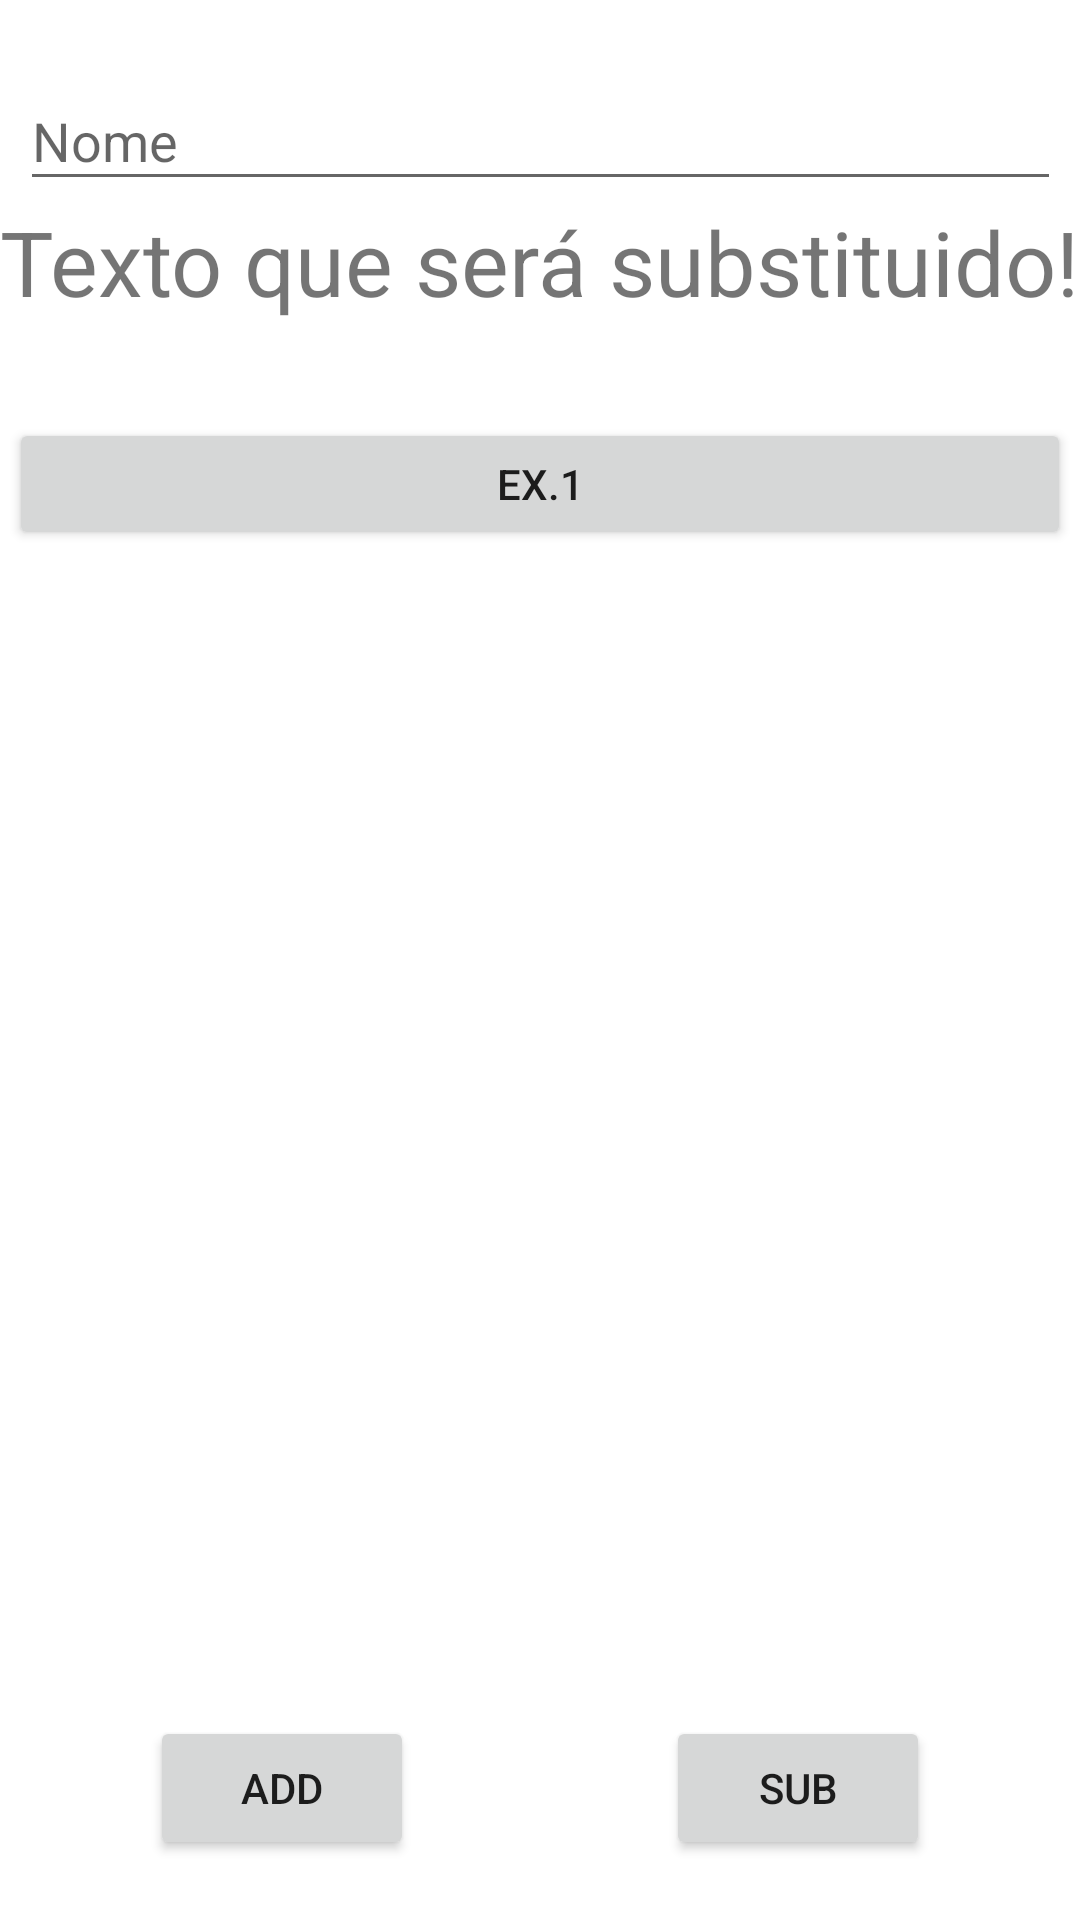

This screen was rendered from an Android layout file. Write that file and the resources it references.
<!-- AndroidManifest.xml: application theme Theme.FDAEloyBarbosa -->
<!-- res/layout/activity_main.xml -->
<?xml version="1.0" encoding="utf-8"?>
<androidx.constraintlayout.widget.ConstraintLayout xmlns:android="http://schemas.android.com/apk/res/android"
    xmlns:app="http://schemas.android.com/apk/res-auto"
    xmlns:tools="http://schemas.android.com/tools"
    android:layout_width="match_parent"
    android:layout_height="match_parent"
    tools:context=".MainActivity">

    <TextView
        android:id="@+id/txtVwOlaMundo"
        android:layout_width="wrap_content"
        android:layout_height="wrap_content"
        android:text="Texto que será substituido!"
        android:textSize="30sp"
        app:layout_constraintEnd_toEndOf="parent"
        app:layout_constraintStart_toStartOf="parent"
        app:layout_constraintTop_toBottomOf="@+id/editTextNomecompleto" />

    <Button
        android:id="@+id/btnAdd"
        android:layout_width="wrap_content"
        android:layout_height="wrap_content"
        android:layout_marginStart="50dp"
        android:layout_marginBottom="20dp"
        android:text="Add"
        app:layout_constraintBottom_toBottomOf="parent"
        app:layout_constraintStart_toStartOf="parent" />

    <Button
        android:id="@+id/btnSub"
        android:layout_width="wrap_content"
        android:layout_height="wrap_content"
        android:layout_marginEnd="50dp"
        android:layout_marginBottom="20dp"
        android:text="sub"
        app:layout_constraintBottom_toBottomOf="parent"
        app:layout_constraintEnd_toEndOf="parent" />

    <EditText
        android:id="@+id/editTextNomecompleto"
        android:layout_width="347dp"
        android:layout_height="43dp"
        android:layout_marginTop="24dp"
        android:ems="10"
        android:hint="Nome"
        android:inputType="textPersonName"
        app:layout_constraintEnd_toEndOf="parent"
        app:layout_constraintStart_toStartOf="parent"
        app:layout_constraintTop_toTopOf="parent" />

    <Button
        android:id="@+id/btnEx1"
        android:layout_width="354dp"
        android:layout_height="44dp"
        android:layout_marginTop="32dp"
        android:text="Ex.1"
        app:layout_constraintEnd_toEndOf="parent"
        app:layout_constraintStart_toStartOf="parent"
        app:layout_constraintTop_toBottomOf="@+id/txtVwOlaMundo" />

</androidx.constraintlayout.widget.ConstraintLayout>
<!-- resources referenced by this layout -->
<resources>
  <style name="Theme.FDAEloyBarbosa" parent="Theme.MaterialComponents.DayNight.DarkActionBar">
          
          <item name="colorPrimary">@color/purple_500</item>
          <item name="colorPrimaryVariant">@color/purple_700</item>
          <item name="colorOnPrimary">@color/white</item>
          
          <item name="colorSecondary">@color/teal_200</item>
          <item name="colorSecondaryVariant">@color/teal_700</item>
          <item name="colorOnSecondary">@color/black</item>
          
          <item name="android:statusBarColor" tools:targetApi="l">?attr/colorPrimaryVariant</item>
          
      </style>
  <!-- not gathered from this repository: default colours our renderer supplied (Android Studio template values) -->
  <color name="purple_500">#FF6200EE</color>
  <color name="purple_700">#FF3700B3</color>
  <color name="teal_200">#FF03DAC5</color>
  <color name="teal_700">#FF018786</color>
  <color name="black">#FF000000</color>
  <color name="white">#FFFFFFFF</color>
</resources>
